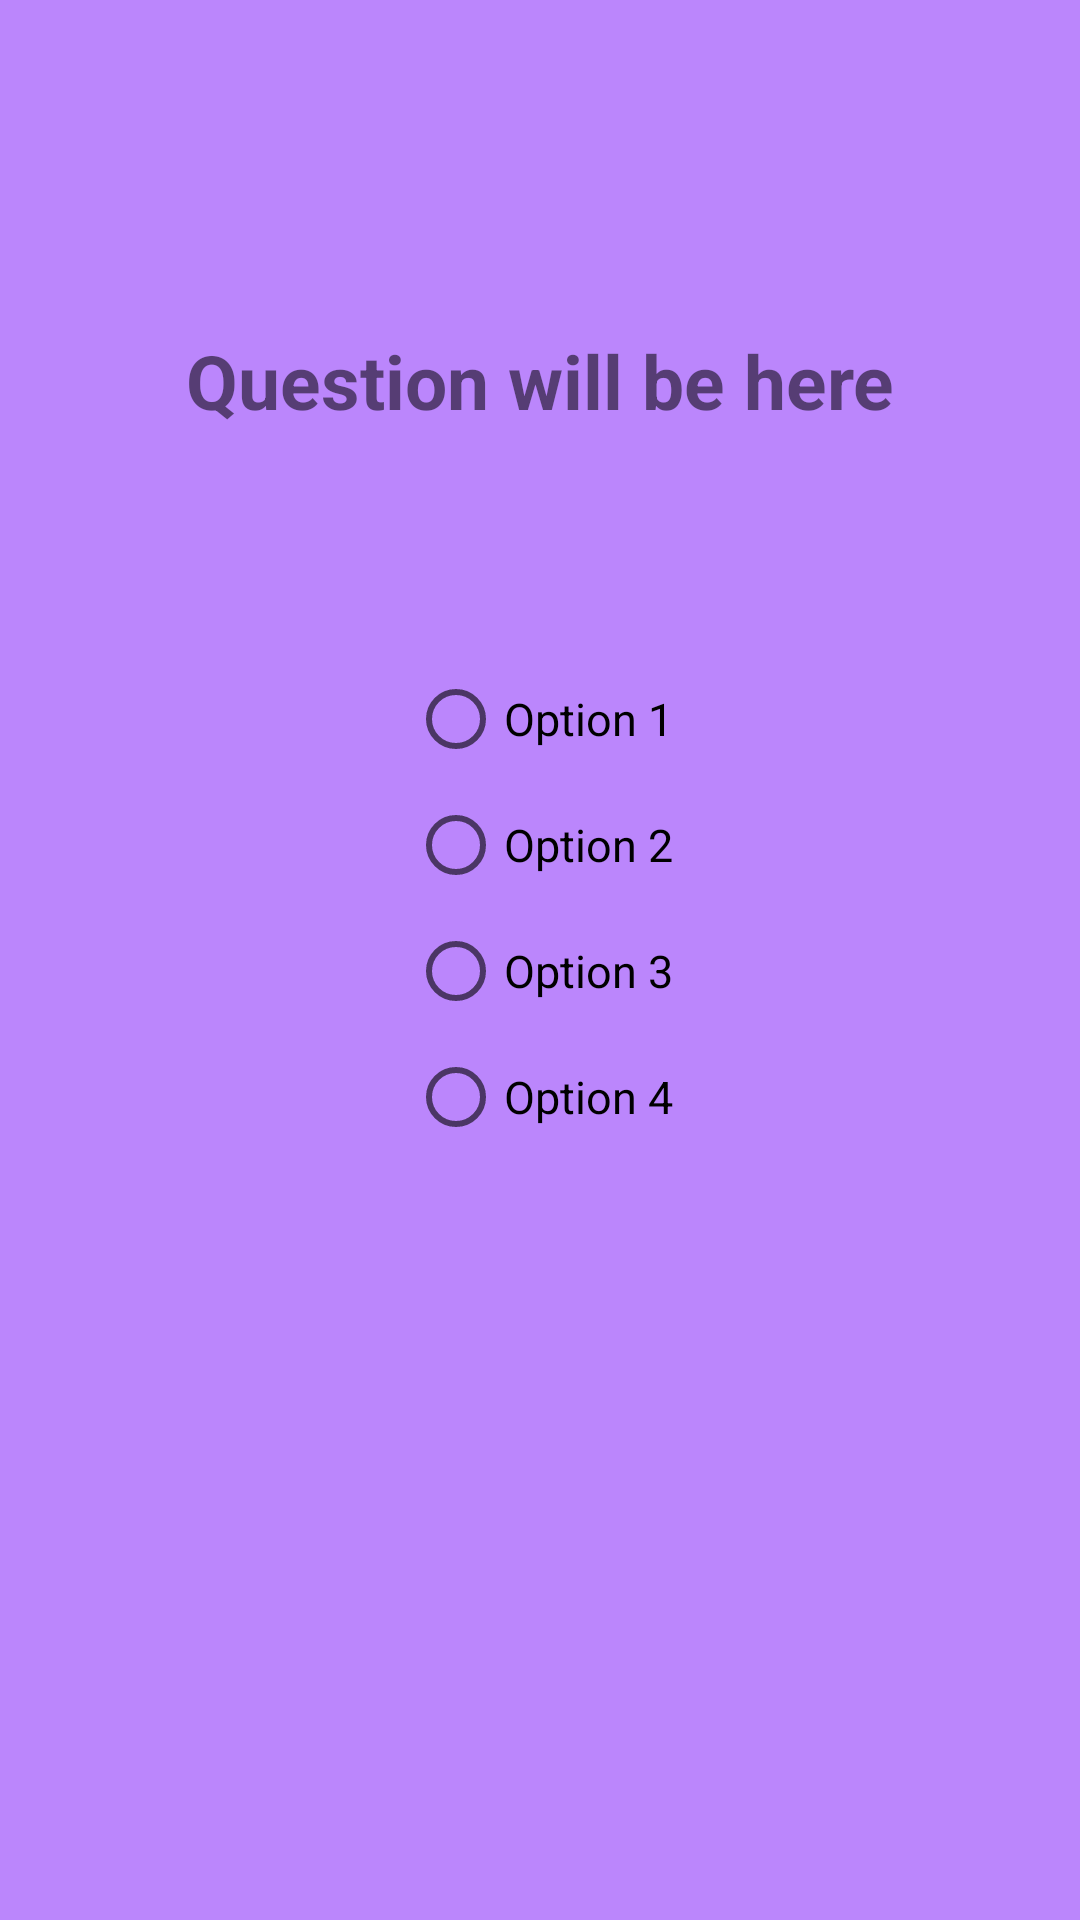

Reconstruct the res/layout file that produces this screen, plus the resources it refers to.
<!-- AndroidManifest.xml: application theme Theme.TriviaApp -->
<!-- res/layout/questions_page.xml -->
<?xml version="1.0" encoding="utf-8"?>
<FrameLayout xmlns:android="http://schemas.android.com/apk/res/android"
    xmlns:tools="http://schemas.android.com/tools"
    android:layout_width="match_parent"
    android:layout_height="match_parent"
    xmlns:app="http://schemas.android.com/apk/res-auto"
    tools:context=".MathsFragment"
    android:background="@color/purple_200">
    <androidx.constraintlayout.widget.ConstraintLayout
        android:layout_width="match_parent"
        android:layout_height="match_parent">

        <TextView
            android:textStyle="bold"
            app:layout_constraintTop_toTopOf="parent"
            app:layout_constraintBottom_toTopOf="@+id/options_group"
            app:layout_constraintStart_toStartOf="parent"
            app:layout_constraintEnd_toEndOf="parent"
            android:layout_marginTop="90dp"
            android:padding="20dp"
            android:id="@+id/question_text"
            android:layout_width="wrap_content"
            android:layout_height="wrap_content"
            android:text="Question will be here"
            android:textSize="25sp" />

        <RadioGroup
            android:id="@+id/options_group"
            android:layout_width="wrap_content"
            android:layout_height="wrap_content"
            android:orientation="vertical"
            app:layout_constraintEnd_toEndOf="parent"
            app:layout_constraintStart_toStartOf="parent"
            android:layout_marginTop="50dp"
            app:layout_constraintTop_toBottomOf="@+id/question_text">

            <RadioButton
                android:id="@+id/option1"
                android:layout_marginTop="10dp"
                android:layout_width="wrap_content"
                android:layout_height="wrap_content"
                android:text="Option 1"
                android:textSize="15sp"/>

            <RadioButton
                android:id="@+id/option2"
                android:layout_marginTop="10dp"
                android:layout_width="wrap_content"
                android:layout_height="wrap_content"
                android:text="Option 2"
                android:textSize="15sp"/>

            <RadioButton
                android:id="@+id/option3"
                android:layout_marginTop="10dp"
                android:layout_width="wrap_content"
                android:layout_height="wrap_content"
                android:text="Option 3"
                android:textSize="15sp"/>

            <RadioButton
                android:id="@+id/option4"
                android:layout_marginTop="10dp"
                android:layout_width="wrap_content"
                android:layout_height="wrap_content"
                android:text="Option 4"
                android:textSize="15sp"/>
        </RadioGroup>

    </androidx.constraintlayout.widget.ConstraintLayout>
</FrameLayout>
<!-- resources referenced by this layout -->
<resources>
  <style name="Theme.TriviaApp" parent="Theme.AppCompat.DayNight.DarkActionBar" />
  <!-- not gathered from this repository: default colours our renderer supplied (Android Studio template values) -->
  <color name="purple_200">#FFBB86FC</color>
</resources>
